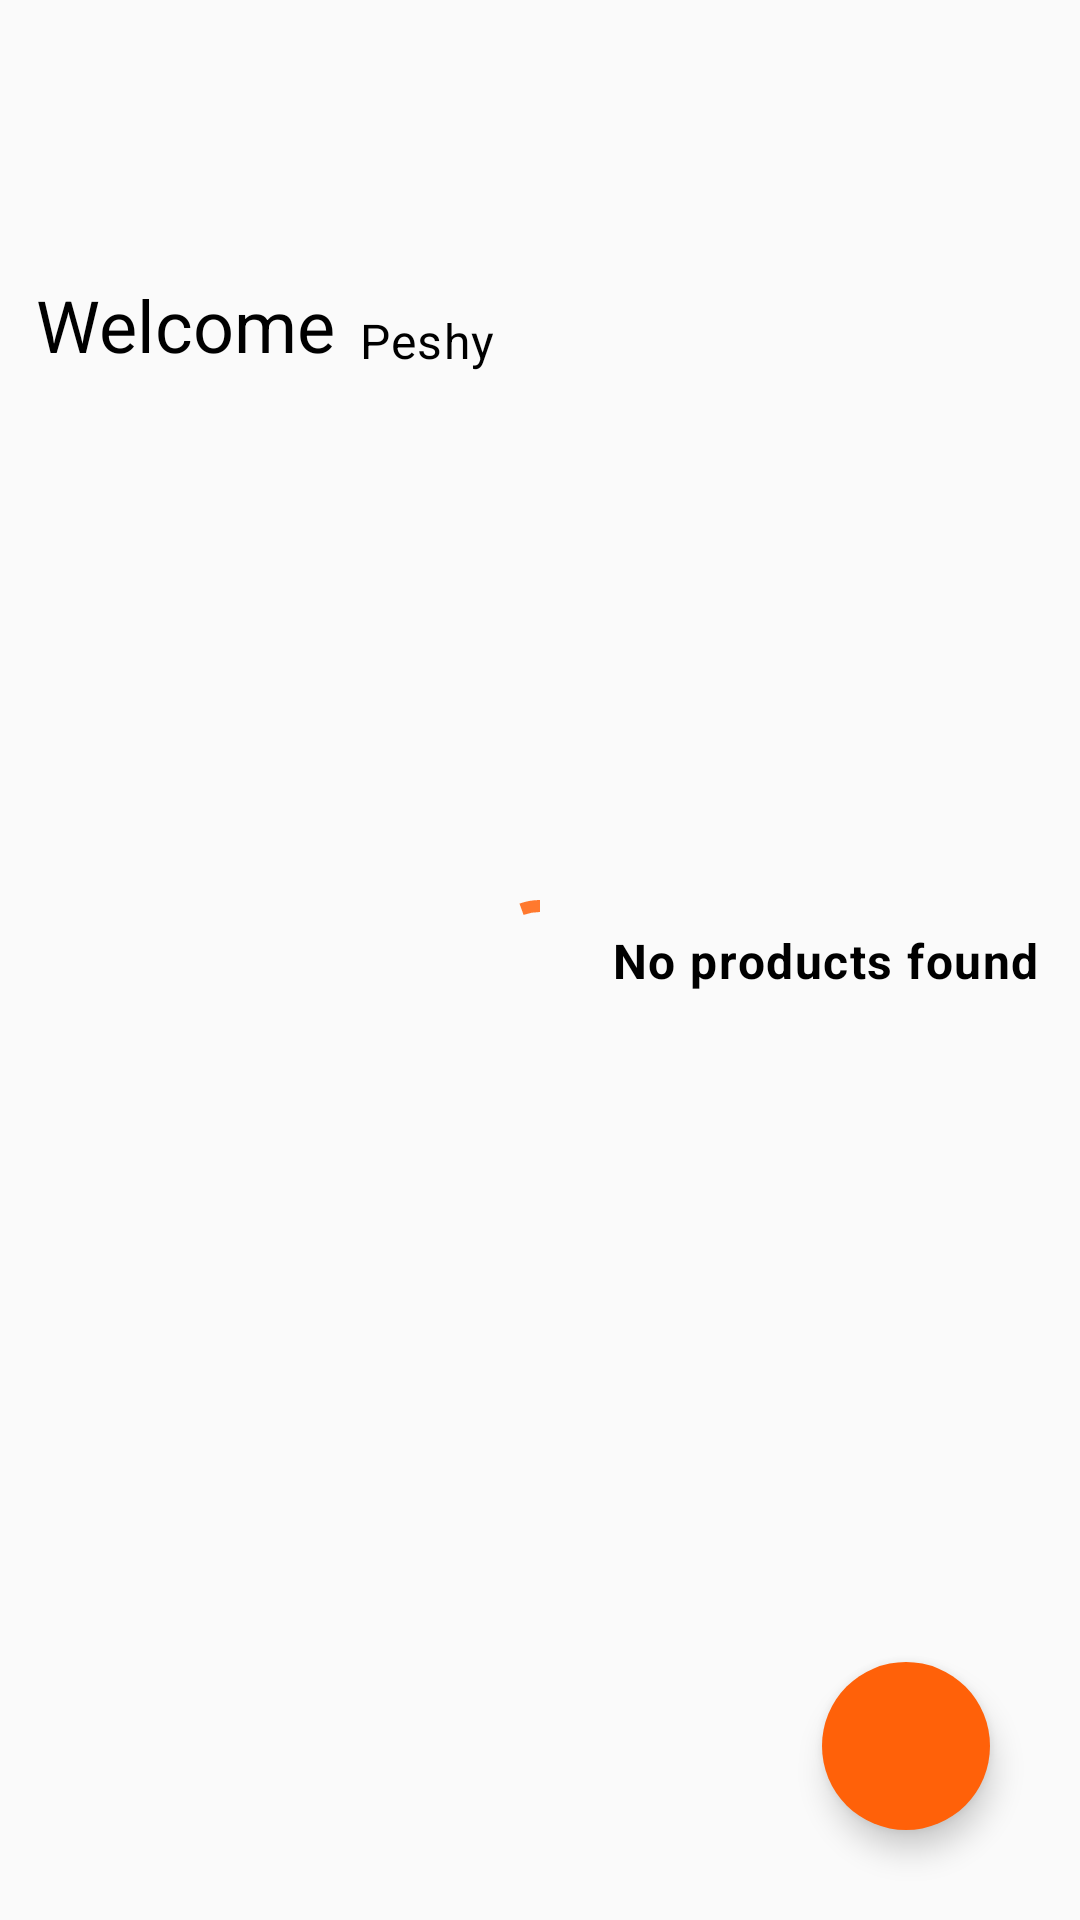

Produce the Android XML layout that renders to this screen, including the resource entries it uses.
<!-- AndroidManifest.xml: application theme Theme.FlowMart -->
<!-- res/layout/activity_main.xml -->
<?xml version="1.0" encoding="utf-8"?>
<androidx.constraintlayout.widget.ConstraintLayout xmlns:android="http://schemas.android.com/apk/res/android"
    xmlns:app="http://schemas.android.com/apk/res-auto"
    xmlns:tools="http://schemas.android.com/tools"
    android:id="@+id/main"
    android:layout_width="match_parent"
    android:layout_height="match_parent"
    tools:context=".MainActivity">

    <androidx.appcompat.widget.Toolbar
        android:id="@+id/toolbar"
        android:layout_width="match_parent"
        android:layout_height="wrap_content"
        app:navigationIcon="@drawable/back"
        app:layout_constraintTop_toTopOf="parent"
        app:layout_constraintStart_toStartOf="parent"
        app:layout_constraintEnd_toEndOf="parent"/>

    <com.google.android.material.progressindicator.CircularProgressIndicator
        android:id="@+id/progress.indicator"
        android:layout_width="wrap_content"
        android:layout_height="wrap_content"
        android:indeterminate="true"
        android:indeterminateTint="@color/primaryDarkColor"
        app:layout_constraintBottom_toBottomOf="parent"
        app:layout_constraintEnd_toEndOf="parent"
        app:layout_constraintStart_toStartOf="parent"
        app:layout_constraintTop_toTopOf="parent" />
    <TextView
        android:id="@+id/txt.message"
        android:layout_width="0dp"
        android:layout_height="wrap_content"
        android:text="No products found"
        android:textAppearance="?textAppearanceBody1"
        android:textStyle="bold"
        app:layout_constraintBottom_toBottomOf="@id/progress.indicator"
        app:layout_constraintStart_toEndOf="@id/progress.indicator"
        app:layout_constraintTop_toTopOf="@id/progress.indicator" />

    <androidx.constraintlayout.widget.ConstraintLayout
        android:layout_width="match_parent"
        android:layout_height="wrap_content"
        android:padding="12dp"
        app:layout_constraintTop_toBottomOf="@id/toolbar"
        app:layout_constraintStart_toStartOf="parent"
        app:layout_constraintEnd_toEndOf="parent">

        <TextView
            android:id="@+id/welcome.message"
            android:layout_width="wrap_content"
            android:layout_height="wrap_content"
            android:text="Welcome"
            android:layout_marginTop="24dp"
            android:textAppearance="@style/TextAppearance.MaterialComponents.Headline5"
            app:layout_constraintStart_toStartOf="parent"
            app:layout_constraintTop_toTopOf="parent"
            app:layout_constraintBottom_toBottomOf="@id/name.welcome"/>

        <TextView
            android:id="@+id/name.welcome"
            android:layout_width="wrap_content"
            android:layout_height="wrap_content"
            android:text="Peshy"
            android:layout_marginStart="8dp"
            android:textAppearance="?textAppearanceBody1"
            app:layout_constraintStart_toEndOf="@id/welcome.message"
            app:layout_constraintBottom_toBottomOf="@id/welcome.message"/>

        <androidx.recyclerview.widget.RecyclerView
            android:id="@+id/recyclerview.chips"
            android:layout_width="match_parent"
            android:layout_height="wrap_content"
            android:orientation="horizontal"
            android:layout_marginTop="16dp"
            tools:listitem="@layout/recycler_view_chip_categories"
            app:layoutManager="androidx.recyclerview.widget.LinearLayoutManager"
            app:layout_constraintTop_toBottomOf="@id/name.welcome"
            app:layout_constraintStart_toStartOf="parent"
            app:layout_constraintEnd_toEndOf="parent"/>

        <androidx.recyclerview.widget.RecyclerView
            android:id="@+id/recyclerview.items"
            android:layout_width="match_parent"
            android:layout_height="wrap_content"
            tools:listitem="@layout/recycler_view_products"
            app:layoutManager="androidx.recyclerview.widget.LinearLayoutManager"
            app:layout_constraintTop_toBottomOf="@id/recyclerview.chips"
            app:layout_constraintStart_toStartOf="parent"
            app:layout_constraintEnd_toEndOf="parent"/>

    </androidx.constraintlayout.widget.ConstraintLayout>

    <com.google.android.material.floatingactionbutton.FloatingActionButton
        android:id="@+id/floating.action.bar"
        android:layout_width="wrap_content"
        android:layout_height="wrap_content"
        android:layout_marginBottom="30dp"
        android:src="@drawable/add"
        app:borderWidth="0dp"
        android:layout_marginEnd="30dp"
        android:backgroundTint="@color/primaryDarkColor"
        app:layout_constraintEnd_toEndOf="parent"
        app:layout_constraintBottom_toBottomOf="parent"/>

</androidx.constraintlayout.widget.ConstraintLayout>
<!-- res/layout/recycler_view_chip_categories.xml (included above) -->
<?xml version="1.0" encoding="utf-8"?>
<LinearLayout xmlns:android="http://schemas.android.com/apk/res/android"
    android:layout_width="wrap_content"
    android:layout_height="wrap_content"
    android:orientation="horizontal">

    <com.google.android.material.chip.Chip
        android:id="@+id/category.chip"
        android:layout_width="wrap_content"
        android:layout_height="wrap_content"
        android:padding="10dp"
        android:text="vegetables"
        android:layout_margin="6dp"
        android:maxLength="12"
        android:layout_marginEnd="6dp"
        android:textAppearance="?textAppearanceBody1"/>

</LinearLayout>
<!-- res/layout/recycler_view_products.xml (included above) -->
<?xml version="1.0" encoding="utf-8"?>
<LinearLayout xmlns:android="http://schemas.android.com/apk/res/android"
    android:layout_width="match_parent"
    android:layout_height="wrap_content"
    xmlns:app="http://schemas.android.com/apk/res-auto"
    android:orientation="vertical">

    <com.google.android.material.card.MaterialCardView
        android:id="@+id/recyclerViewCard"
        android:layout_width="match_parent"
        android:layout_height="wrap_content"
        app:cardCornerRadius="16dp"
        android:layout_margin="4dp"
        android:elevation="6dp"
        android:layout_marginTop="8dp">

        <LinearLayout
            android:layout_width="match_parent"
            android:layout_height="100dp"
            android:orientation="vertical"
            android:gravity="center_vertical">
            <TextView
                android:id="@+id/product.name"
                android:layout_width="wrap_content"
                android:layout_height="wrap_content"
                android:text="Cabbages"
                android:layout_marginStart="12dp"
                android:textAppearance="@style/TextAppearance.MaterialComponents.Headline6"/>

            <TextView
                android:id="@+id/product.category"
                android:layout_width="wrap_content"
                android:layout_height="wrap_content"
                android:text="Vegetables"
                android:layout_marginStart="12dp"
                android:textAppearance="?textAppearanceBody1"
                app:layout_constraintTop_toTopOf="parent"
                app:layout_constraintStart_toStartOf="parent"
                app:layout_constraintBottom_toBottomOf="parent"/>

        </LinearLayout>
    </com.google.android.material.card.MaterialCardView>

</LinearLayout>
<!-- resources referenced by this layout -->
<resources>
  <color name="primaryDarkColor">#FF6109</color>
  <style name="Theme.FlowMart" parent="Theme.MaterialComponents.DayNight.Bridge">
          <item name="windowActionBar">false</item>
          <item name="windowNoTitle">true</item>
          <item name="android:actionMenuTextColor">@android:color/white</item>
          
          <item name="colorPrimary">@color/primaryColor</item>
          <item name="colorPrimaryDark">@color/primaryDarkColor</item>
          <item name="android:navigationBarColor" tools:ignore="NewApi">@color/primaryColor</item>
          <item name="android:windowDisablePreview">true</item>
          <item name="android:statusBarColor" tools:ignore="NewApi">@color/primaryDarkColor</item>
          <item name="android:windowContentTransitions" tools:targetApi="lollipop">true</item>
          <item name="android:windowLightStatusBar" tools:ignore="NewApi">true</item>
          <item name="android:windowLightNavigationBar" tools:ignore="NewApi">true</item>
          <item name="android:windowEnterTransition" tools:ignore="NewApi">
              @android:transition/explode
          </item>
          <item name="android:windowExitTransition" tools:ignore="NewApi">
              @android:transition/explode
          </item>
          <item name="android:windowActivityTransitions" tools:ignore="NewApi">true</item>
          
          <item name="background">@android:color/white</item>
          <item name="cardBackgroundColor">@color/primaryLightColor</item>
          <item name="android:textColor">@android:color/black</item>
          <item name="android:textColorHighlight">@android:color/darker_gray</item>
          <item name="tint">@android:color/black</item>
          <item name="android:textCursorDrawable">@null</item>
          <item name="colorAccent">@android:color/black</item>
          <item name="boxBackgroundColor">@color/colorLightGrayMore</item>
          <item name="boxStrokeColor">@color/colorLightGrayMore</item>
          <item name="textFillColor">@color/primaryColor</item>
          <item name="buttonTint">@color/primaryColor</item>
          <item name="titleTextColor">@android:color/black</item>
          <item name="backgroundColor">@color/primaryColor</item>
      </style>
  <color name="primaryColor">#FF792E</color>
  <color name="primaryLightColor">#FFFFAC7E</color>
  <color name="colorLightGrayMore">#FDFDFD</color>
</resources>
